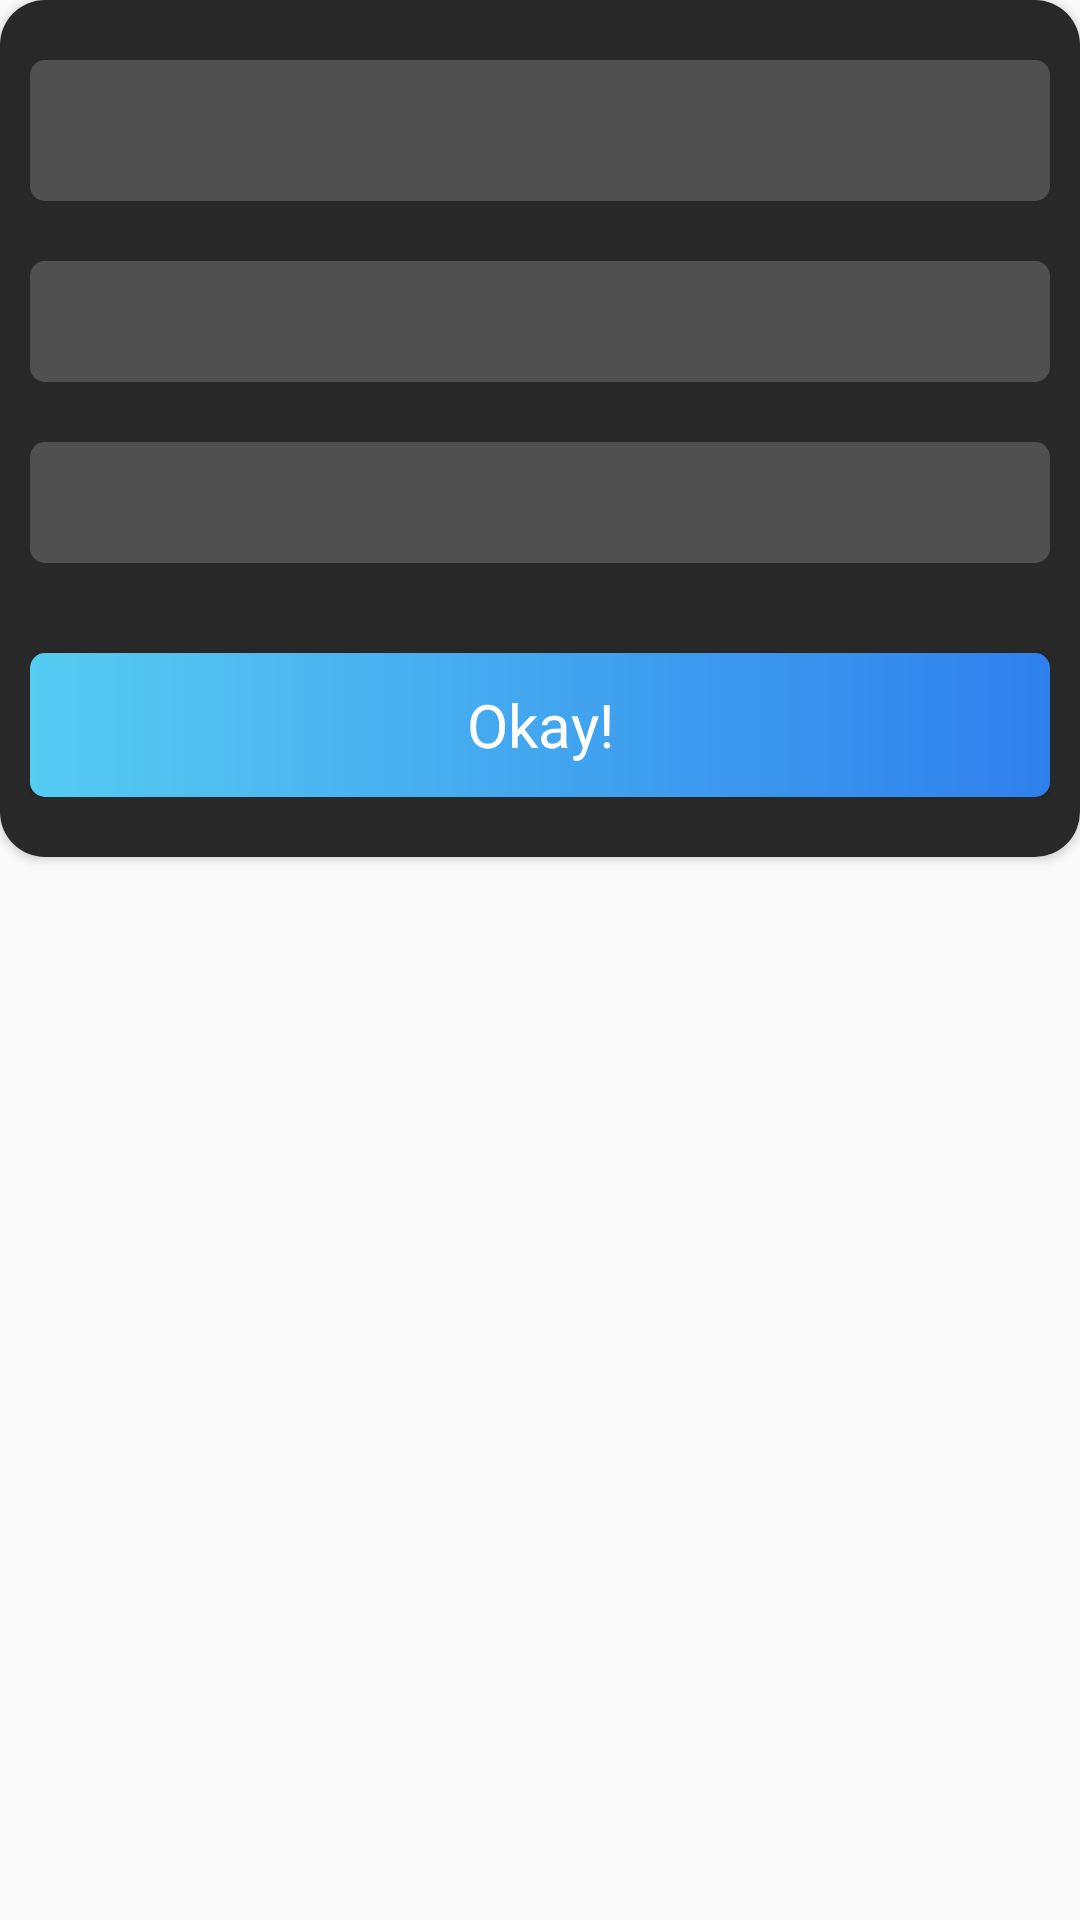

Reconstruct the res/layout file that produces this screen, plus the resources it refers to.
<!-- AndroidManifest.xml: application theme Theme.V_tech_q1 -->
<!-- res/layout/popup.xml -->
<?xml version="1.0" encoding="utf-8"?>
<RelativeLayout xmlns:android="http://schemas.android.com/apk/res/android"
    android:layout_width="match_parent"
    xmlns:app="http://schemas.android.com/apk/res-auto"
    android:layout_gravity="center"
    android:layout_height="wrap_content">
    <androidx.cardview.widget.CardView
        android:layout_width="match_parent"
        android:layout_height="wrap_content"
        app:cardCornerRadius="15dp"
        android:background="@drawable/d_grey_bg">
        <ScrollView
            android:layout_width="match_parent"
            android:layout_height="wrap_content">
            <RelativeLayout
                android:layout_width="match_parent"
                android:layout_height="match_parent"
                android:paddingLeft="10dp"
                android:paddingRight="10dp"
                android:paddingBottom="20dp"
                android:paddingTop="20dp"
                android:background="@drawable/d_grey_bg">
                <TextView
                    android:id="@+id/d_tv"
                    android:padding="10dp"
                    android:layout_width="match_parent"
                    android:layout_height="wrap_content"
                    android:background="@drawable/textviewbg"
                    android:textAllCaps="true"
                    android:fontFamily="@font/monolisabold"
                    android:textColor="@color/white"
                    android:textAlignment="center"
                    android:textSize="20dp"/>
                <TextView
                    android:id="@+id/d_occ"
                    android:layout_below="@+id/d_tv"
                    android:layout_marginTop="20dp"
                    android:padding="10dp"
                    android:layout_width="match_parent"
                    android:layout_height="wrap_content"
                    android:background="@drawable/textviewbg"
                    android:textAllCaps="false"
                    android:fontFamily="@font/monolisaregular"
                    android:textColor="@color/white"
                    android:textSize="15dp"/>
                <TextView
                    android:id="@+id/ans"
                    android:layout_below="@+id/d_occ"
                    android:layout_marginTop="20dp"
                    android:padding="10dp"
                    android:layout_width="match_parent"
                    android:layout_height="wrap_content"
                    android:background="@drawable/textviewbg"
                    android:textAllCaps="false"
                    android:fontFamily="@font/monolisaregular"
                    android:textColor="@color/white"
                    android:textSize="15dp"/>
                <Button
                    android:id="@+id/btn"
                    android:layout_width="match_parent"
                    android:layout_height="wrap_content"
                    android:padding="10dp"
                    android:text="Okay!"
                    android:textAllCaps="false"
                    android:background="@drawable/buttonbg"
                    android:layout_below="@id/ans"
                    android:layout_marginTop="30dp"
                    android:textSize="20dp"
                    android:fontFamily="@font/monolisabold"
                    android:textColor="@color/white"/>

            </RelativeLayout>
        </ScrollView>
    </androidx.cardview.widget.CardView>


</RelativeLayout>
<!-- resources referenced by this layout -->
<resources>
  <color name="white">#FFFFFFFF</color>
  <!-- drawable buttonbg (drawable) -->
  <?xml version="1.0" encoding="utf-8"?>
  <shape xmlns:android="http://schemas.android.com/apk/res/android" android:shape="rectangle">
      <gradient android:startColor="#56CCF2" android:endColor="#2F80ED" android:type="linear"/>
      <corners android:radius="5dp"/>
  </shape>
  <!-- drawable d_grey_bg (drawable) -->
  <?xml version="1.0" encoding="utf-8"?>
  <shape xmlns:android="http://schemas.android.com/apk/res/android" android:shape="rectangle">
      <solid android:color="@color/d_grey"/>
      <corners android:radius="5dp"/>
  </shape>
  <!-- drawable textviewbg (drawable) -->
  <?xml version="1.0" encoding="utf-8"?>
  <shape xmlns:android="http://schemas.android.com/apk/res/android" android:shape="rectangle">
      <solid android:color="@color/ul_grey"/>
      <corners android:radius="5dp"/>
  </shape>
  <style name="Theme.V_tech_q1" parent="Theme.AppCompat.Light.NoActionBar">
          
          <item name="colorPrimary">@color/d_grey</item>
          <item name="colorPrimaryVariant">@color/d_grey</item>
          <item name="colorOnPrimary">@color/white</item>
          
          <item name="colorSecondary">@color/teal_200</item>
          <item name="colorSecondaryVariant">@color/teal_700</item>
          <item name="colorOnSecondary">@color/black</item>
          
          <item name="android:statusBarColor" tools:targetApi="l">?attr/colorPrimaryVariant</item>
          
          <item name="android:windowAnimationStyle">@style/animation</item>
      </style>
  <color name="d_grey">#282828</color>
  <color name="ul_grey">#515050</color>
  <color name="teal_200">#FF03DAC5</color>
  <color name="teal_700">#FF018786</color>
  <color name="black">#FF000000</color>
  <style name="animation">
          <item name="android:windowAnimationStyle">@android:anim/fade_in</item>
          <item name="android:windowExitAnimation">@android:anim/fade_out</item>
      </style>
</resources>
